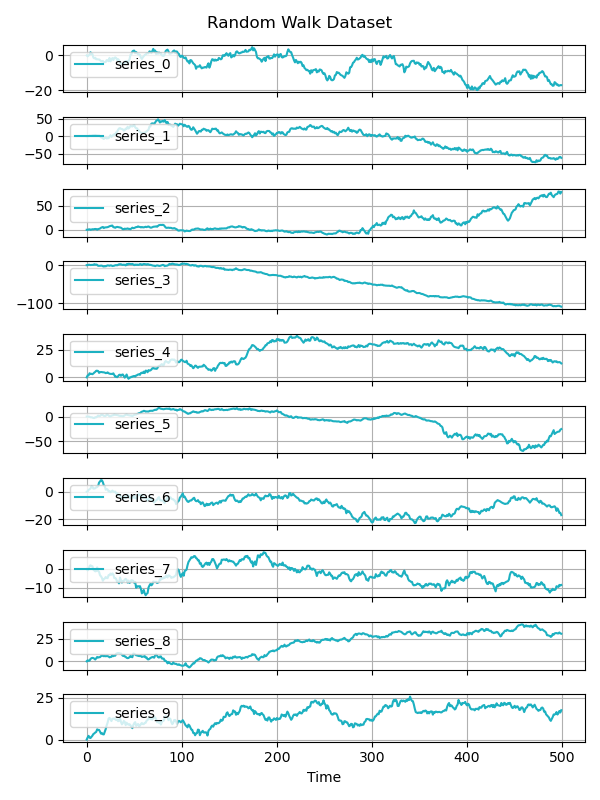

The file beside this chart, header and first rows:
series_id, value
series_0, 0.000
series_0, -0.550
series_0, -0.035
series_0, 0.439
series_0, 1.808
series_0, 0.891
series_0, 0.767
series_0, -1.244
series_0, -1.737
series_0, -1.345
series_0, -2.274
series_0, -2.194
series_0, -2.354
series_0, -2.331
series_0, -2.759
series_0, -3.291
series_0, -3.408
series_0, -3.186
series_0, -3.954
series_0, -3.812
series_0, -3.846
series_0, -2.712
series_0, -2.817
series_0, -3.342
series_0, -1.429
series_0, -3.456
series_0, -2.337
series_0, -1.557
series_0, -2.658
series_0, -1.528
series_0, -1.155
series_0, -1.542
series_0, -2.700
series_0, -2.134
series_0, -2.839
series_0, -4.217
series_0, -4.570
series_0, -5.031
series_0, -4.965
series_0, -5.141
series_0, -3.940
series_0, -3.242
series_0, -3.413
series_0, -4.320
series_0, -3.132
series_0, -2.346
series_0, 0.310
series_0, 0.573
series_0, 2.215
series_0, 2.676
series_0, 2.762
series_0, 1.252
series_0, 1.973
series_0, 1.130
series_0, 0.617
series_0, 0.573
series_0, 0.298
series_0, -1.265
series_0, -2.061
series_0, -1.130
... 34,940 more rows
